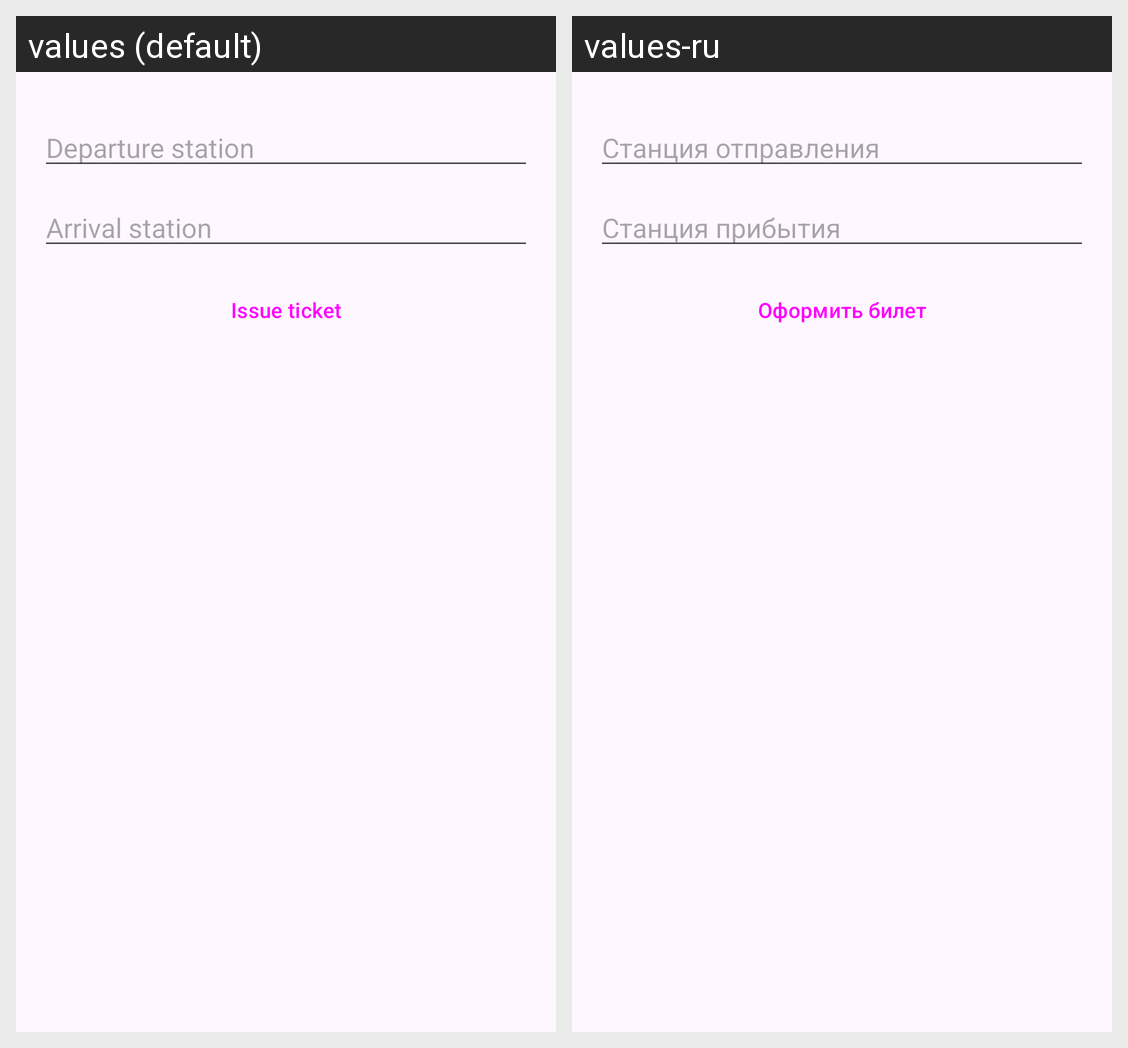

Strings drawn on this Android screen and how each of the app's shown locales translates them:
Android screen res/layout/activity_ticket_form.xml rendered under 2 locales, left to right: values (default), values-ru. Device: Nexus 5 (rendered at 1080×1920; each locale shown at half size, 540×960, under a caption strip naming it); theme Theme.Task4.
Strings drawn on this screen, with the default value and each locale's value (text and hints the layout hard-codes, and strings that could not be matched under every locale, appear in the picture but are not listed):

p27_hint_from
  values: Departure station
  values-ru: Станция отправления

p27_hint_to
  values: Arrival station
  values-ru: Станция прибытия

p27_issue
  values: Issue ticket
  values-ru: Оформить билет
